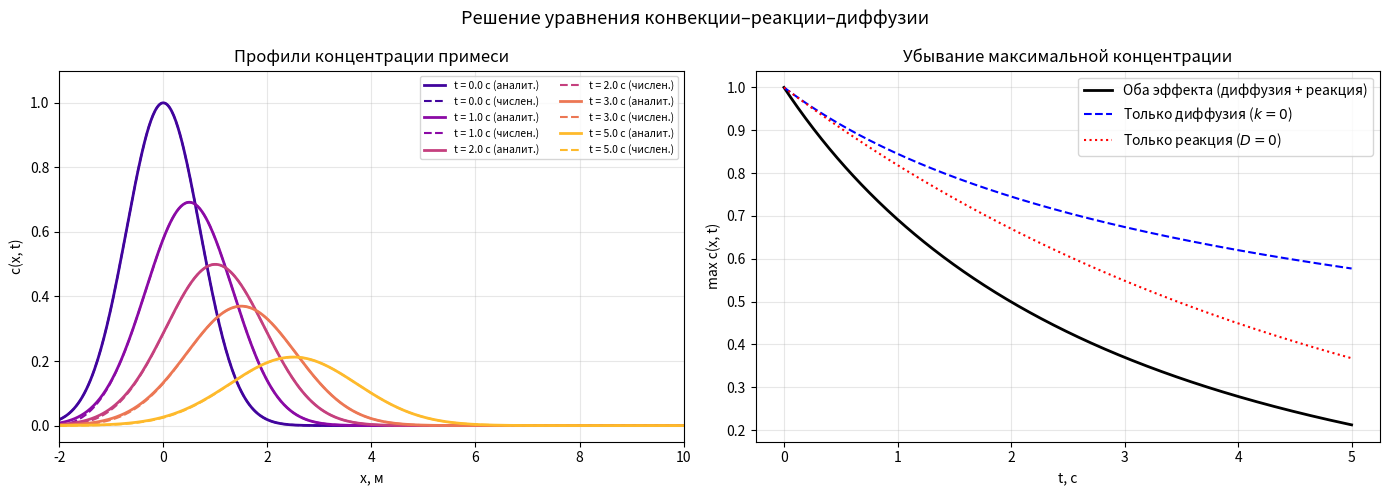

Generate this figure with matplotlib: (Note: this script raises an exception after producing the figure.)
import numpy as np
import matplotlib.pyplot as plt
from scipy.linalg import solve_banded

# Параметры задачи
v = 0.5 # скорость конвекции, м/с
D = 0.1 # коэффициент диффузии, м²/с
k = 0.2 # константа скорости реакции первого порядка, 1/с

x_left  = -2.0 # левая граница области, м
x_right = 10.0 # правая граница области, м
T       = 5.0  # конечный момент времени, с

# Параметры сетки
N  = 600                     # число пространственных интервалов
M  = 2000                    # число временных шагов
dx = (x_right - x_left) / N # шаг по пространству: 0.02 м
dt = T / M                   # шаг по времени: 0.0025 с

# Массивы узлов
x = np.linspace(x_left, x_right, N + 1)

# Начальное условие
c = np.exp(-x**2)

# Аналитическое решение
def c_exact(x, t):
    if t == 0.0:
        return np.exp(-x**2)
    denom = 1.0 + 4.0 * D * t
    return np.exp(-k * t) / np.sqrt(denom) * np.exp(-(x - v * t)**2 / denom)

# Коэффициенты схемы Кранка–Николсон
alpha = D * dt / (2.0 * dx**2) # диффузионный параметр
beta  = v * dt / (4.0 * dx)    # конвективный параметр
gamma = k * dt / 2.0           # реакционный параметр

# Матрица A
#   ab[0, j] = элемент наддиагонали  A[j-1, j] = -(alpha - beta)
#   ab[1, j] = диагональный элемент  A[j, j]   = 1 + 2*alpha + gamma
#   ab[2, j] = элемент поддиагонали  A[j+1, j] = -(alpha + beta)
n_inner = N - 1                   # число внутренних узлов
ab = np.zeros((3, n_inner))
ab[0, 1:]  = -(alpha - beta)      # наддиагональ
ab[1, :]   =  1 + 2*alpha + gamma # главная диагональ
ab[2, :-1] = -(alpha + beta)      # поддиагональ

# Временная интеграция
plot_times = [0.0, 1.0, 2.0, 3.0, 5.0] # моменты для записи профилей
snapshots  = {}   # словарь: t -> (c_численное, c_аналитическое)

def record(t_val, c_num):
    snapshots[t_val] = (c_num.copy(), c_exact(x, t_val))

record(0.0, c)

for n in range(M):
    ci = c[1:-1]   # значения во внутренних узлах на слое n

    # Правая часть системы: вектор B * c^n
    # B: поддиагональ = (alpha+beta),
    #    главная      = (1 - 2*alpha - gamma),
    #    наддиагональ = (alpha - beta)
    rhs = np.zeros(n_inner)

    # Первый внутренний узел:
    rhs[0] = ((1 - 2*alpha - gamma) * ci[0]
              + (alpha - beta) * ci[1])

    # Внутренние узлы:
    rhs[1:-1] = ((alpha + beta) * ci[:-2]
                 + (1 - 2*alpha - gamma) * ci[1:-1]
                 + (alpha - beta) * ci[2:])

    # Последний внутренний узел:
    rhs[-1] = ((alpha + beta) * ci[-2]
               + (1 - 2*alpha - gamma) * ci[-1])

    # Решение системы
    c_new_inner = solve_banded((1, 1), ab, rhs)

    # Сборка полного вектора с граничными условиями c = 0
    c_new = np.zeros(N + 1)
    c_new[1:-1] = c_new_inner
    c = c_new

    # Запись среза при достижении контрольного момента
    t_cur = (n + 1) * dt
    for pt in plot_times:
        if pt not in snapshots and abs(t_cur - pt) < dt / 2:
            record(pt, c)

# Визуализация результатов
fig, axes = plt.subplots(1, 2, figsize=(14, 5))
fig.suptitle("Решение уравнения конвекции–реакции–диффузии", fontsize=13)

# Левый график: профили концентрации в разные моменты времени
ax = axes[0]
colors = plt.cm.plasma(np.linspace(0.1, 0.85, len(plot_times)))
for i, pt in enumerate(plot_times):
    c_num, c_an = snapshots[pt]
    ax.plot(x, c_an,  color=colors[i], lw=2.0,
            label=f"t = {pt} с (аналит.)")
    ax.plot(x, c_num, color=colors[i], lw=1.5, ls="--",
            label=f"t = {pt} с (числен.)")
ax.set_xlabel("x, м")
ax.set_ylabel("c(x, t)")
ax.set_title("Профили концентрации примеси")
ax.legend(fontsize=7.5, ncol=2)
ax.set_xlim(x_left, x_right)
ax.set_ylim(-0.05, 1.1)
ax.grid(True, alpha=0.3)

# Правый график: убывание максимальной концентрации
ax2 = axes[1]
t_arr = np.linspace(0.0, T, 500)
c_max_both = np.exp(-k * t_arr) / np.sqrt(1.0 + 4.0 * D * t_arr)
c_max_diff = 1.0 / np.sqrt(1.0 + 4.0 * D * t_arr) # только диффузия (k=0)
c_max_rxn  = np.exp(-k * t_arr)                    # только реакция (D=0)
ax2.plot(t_arr, c_max_both, "k-",  lw=2.0,
         label="Оба эффекта (диффузия + реакция)")
ax2.plot(t_arr, c_max_diff, "b--", lw=1.5,
         label="Только диффузия ($k=0$)")
ax2.plot(t_arr, c_max_rxn,  "r:",  lw=1.5,
         label="Только реакция ($D=0$)")
ax2.set_xlabel("t, с")
ax2.set_ylabel("max c(x, t)")
ax2.set_title("Убывание максимальной концентрации")
ax2.legend()
ax2.grid(True, alpha=0.3)

plt.tight_layout()
plt.savefig("images/crd_solution.png", dpi=150, bbox_inches="tight")
plt.show()

# Таблица максимальных абсолютных погрешностей
print(f"\n{'t, с':>6} | {'max |c_числ - c_аналит|':>25}")
print("-" * 35)
for pt in plot_times[1:]:
    c_num, c_an = snapshots[pt]
    err = np.max(np.abs(c_num - c_an))
    print(f"{pt:>6.1f} | {err:>25.2e}")
